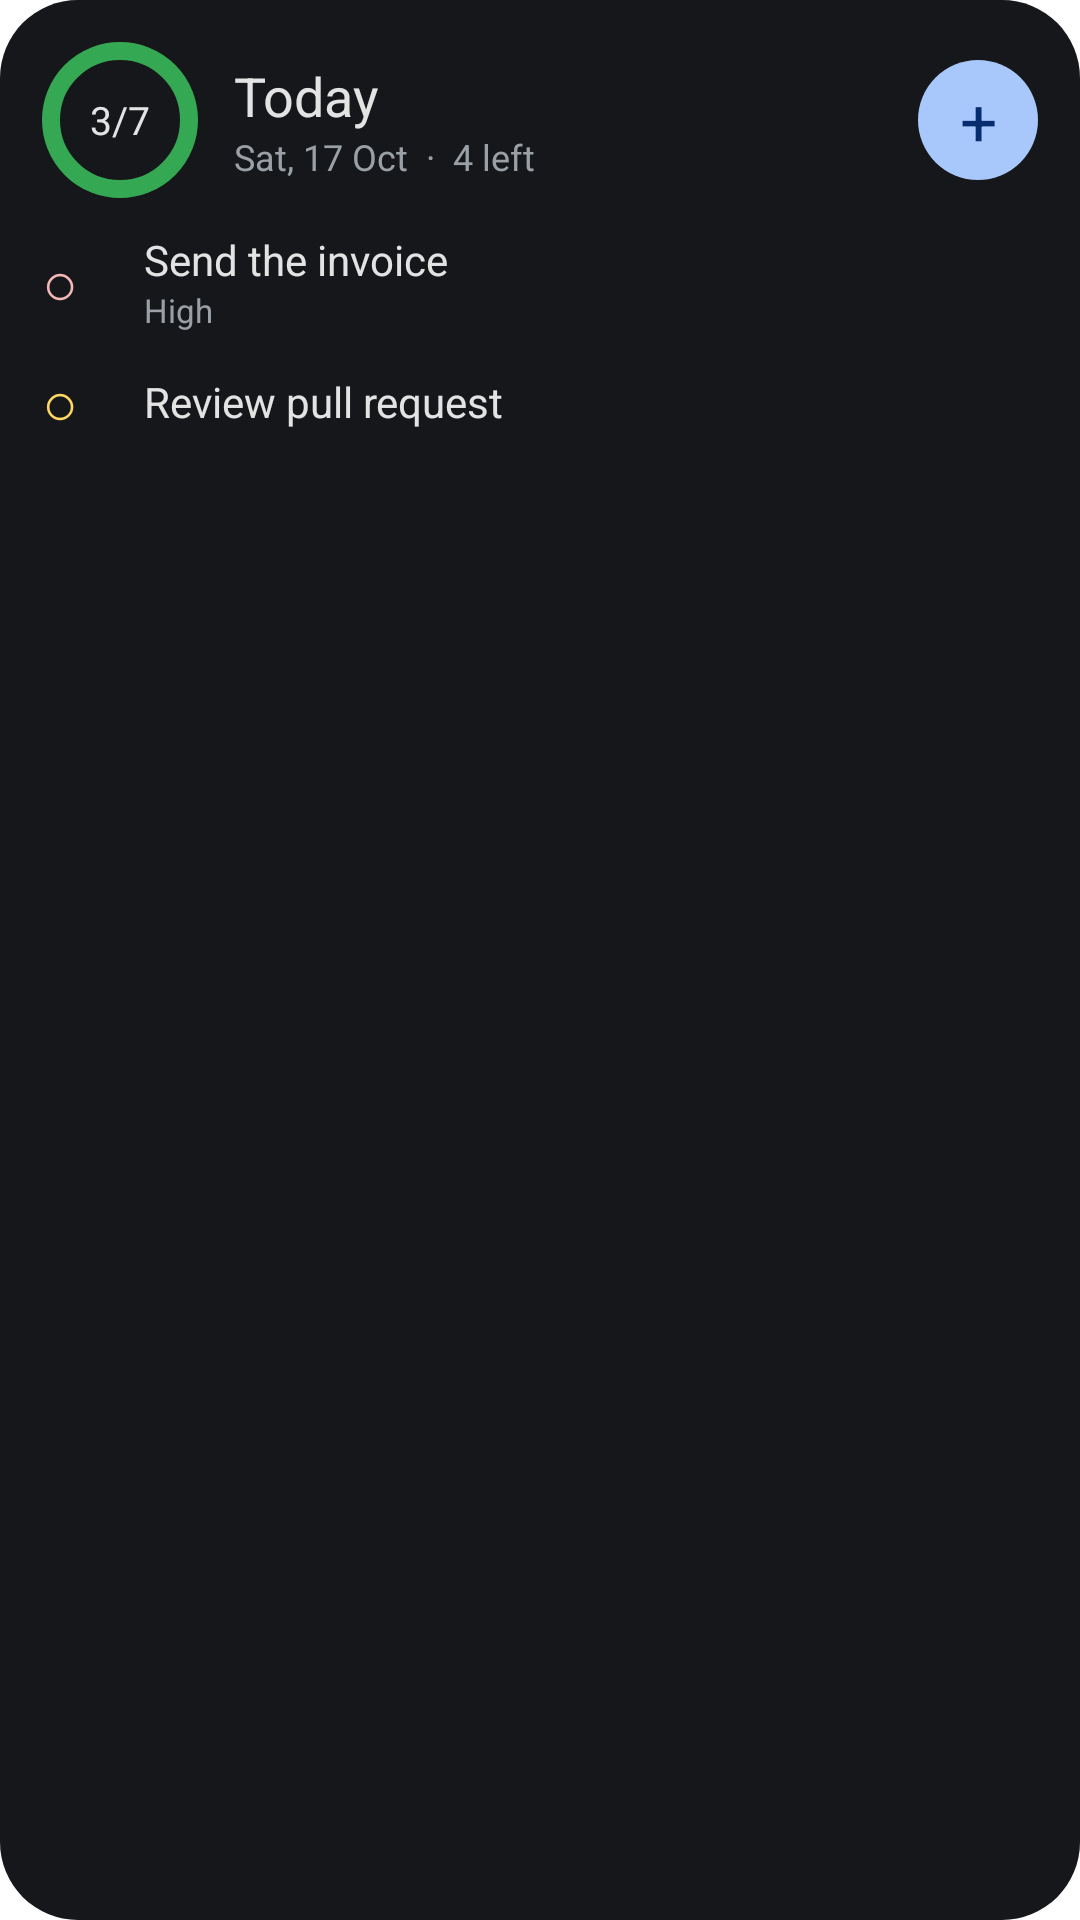

Here is an Android app screen rendered from its layout file. Give the layout XML and the strings, colors and styles it references.
<!-- AndroidManifest.xml: application theme Theme.Tasks -->
<!-- res/layout/widget_preview_today.xml -->
<?xml version="1.0" encoding="utf-8"?>
<LinearLayout xmlns:android="http://schemas.android.com/apk/res/android"
    android:layout_width="match_parent" android:layout_height="match_parent"
    android:orientation="vertical" android:padding="14dp" android:background="@drawable/widget_bg">
    <LinearLayout android:layout_width="match_parent" android:layout_height="wrap_content" android:orientation="horizontal" android:gravity="center_vertical">
        <TextView android:layout_width="52dp" android:layout_height="52dp" android:gravity="center" android:text="3/7" android:textColor="#E3E3E3" android:textSize="13sp" android:background="@drawable/widget_preview_ring" />
        <LinearLayout android:layout_width="0dp" android:layout_weight="1" android:layout_height="wrap_content" android:layout_marginStart="12dp" android:orientation="vertical">
            <TextView android:layout_width="wrap_content" android:layout_height="wrap_content" android:text="Today" android:textColor="#E3E3E3" android:textSize="18sp" />
            <TextView android:layout_width="wrap_content" android:layout_height="wrap_content" android:text="Sat, 17 Oct  ·  4 left" android:textColor="#9AA0A6" android:textSize="12sp" />
        </LinearLayout>
        <TextView android:layout_width="40dp" android:layout_height="40dp" android:gravity="center" android:text="+" android:textColor="#062E6F" android:textSize="22sp" android:background="@drawable/widget_preview_plus" />
    </LinearLayout>
    <View android:layout_width="match_parent" android:layout_height="8dp" />
    <LinearLayout android:layout_width="match_parent" android:layout_height="40dp" android:orientation="horizontal" android:gravity="center_vertical">
        <TextView android:layout_width="34dp" android:layout_height="wrap_content" android:text="○" android:textColor="#F2B8B5" android:textSize="20sp" />
        <LinearLayout android:layout_width="0dp" android:layout_weight="1" android:layout_height="wrap_content" android:orientation="vertical">
            <TextView android:layout_width="wrap_content" android:layout_height="wrap_content" android:text="Send the invoice" android:textColor="#E3E3E3" android:textSize="14sp" android:maxLines="1" />
            <TextView android:layout_width="wrap_content" android:layout_height="wrap_content" android:text="High" android:textColor="#9AA0A6" android:textSize="11sp" />
        </LinearLayout>
    </LinearLayout>
    <LinearLayout android:layout_width="match_parent" android:layout_height="40dp" android:orientation="horizontal" android:gravity="center_vertical">
        <TextView android:layout_width="34dp" android:layout_height="wrap_content" android:text="○" android:textColor="#FDD663" android:textSize="20sp" />
        <LinearLayout android:layout_width="0dp" android:layout_weight="1" android:layout_height="wrap_content" android:orientation="vertical">
            <TextView android:layout_width="wrap_content" android:layout_height="wrap_content" android:text="Review pull request" android:textColor="#E3E3E3" android:textSize="14sp" android:maxLines="1" />
        </LinearLayout>
    </LinearLayout>
</LinearLayout>
<!-- resources referenced by this layout -->
<resources>
  <!-- drawable widget_bg (drawable) -->
  <?xml version="1.0" encoding="utf-8"?>
  <shape xmlns:android="http://schemas.android.com/apk/res/android" android:shape="rectangle">
      <solid android:color="#FF16171A" />
      <corners android:radius="26dp" />
  </shape>
  <!-- drawable widget_preview_plus (drawable) -->
  <?xml version="1.0" encoding="utf-8"?>
  <shape xmlns:android="http://schemas.android.com/apk/res/android" android:shape="oval">
      <solid android:color="#FFA8C7FA" />
  </shape>
  <!-- drawable widget_preview_ring (drawable) -->
  <?xml version="1.0" encoding="utf-8"?>
  <shape xmlns:android="http://schemas.android.com/apk/res/android" android:shape="oval">
      <stroke android:width="6dp" android:color="#FF34A853" />
  </shape>
  <style name="Theme.Tasks" parent="android:Theme.Material.Light.NoActionBar">
          <item name="android:windowBackground">@color/window_background</item>
          <item name="android:statusBarColor">@android:color/transparent</item>
          <item name="android:navigationBarColor">@android:color/transparent</item>
      </style>
</resources>
